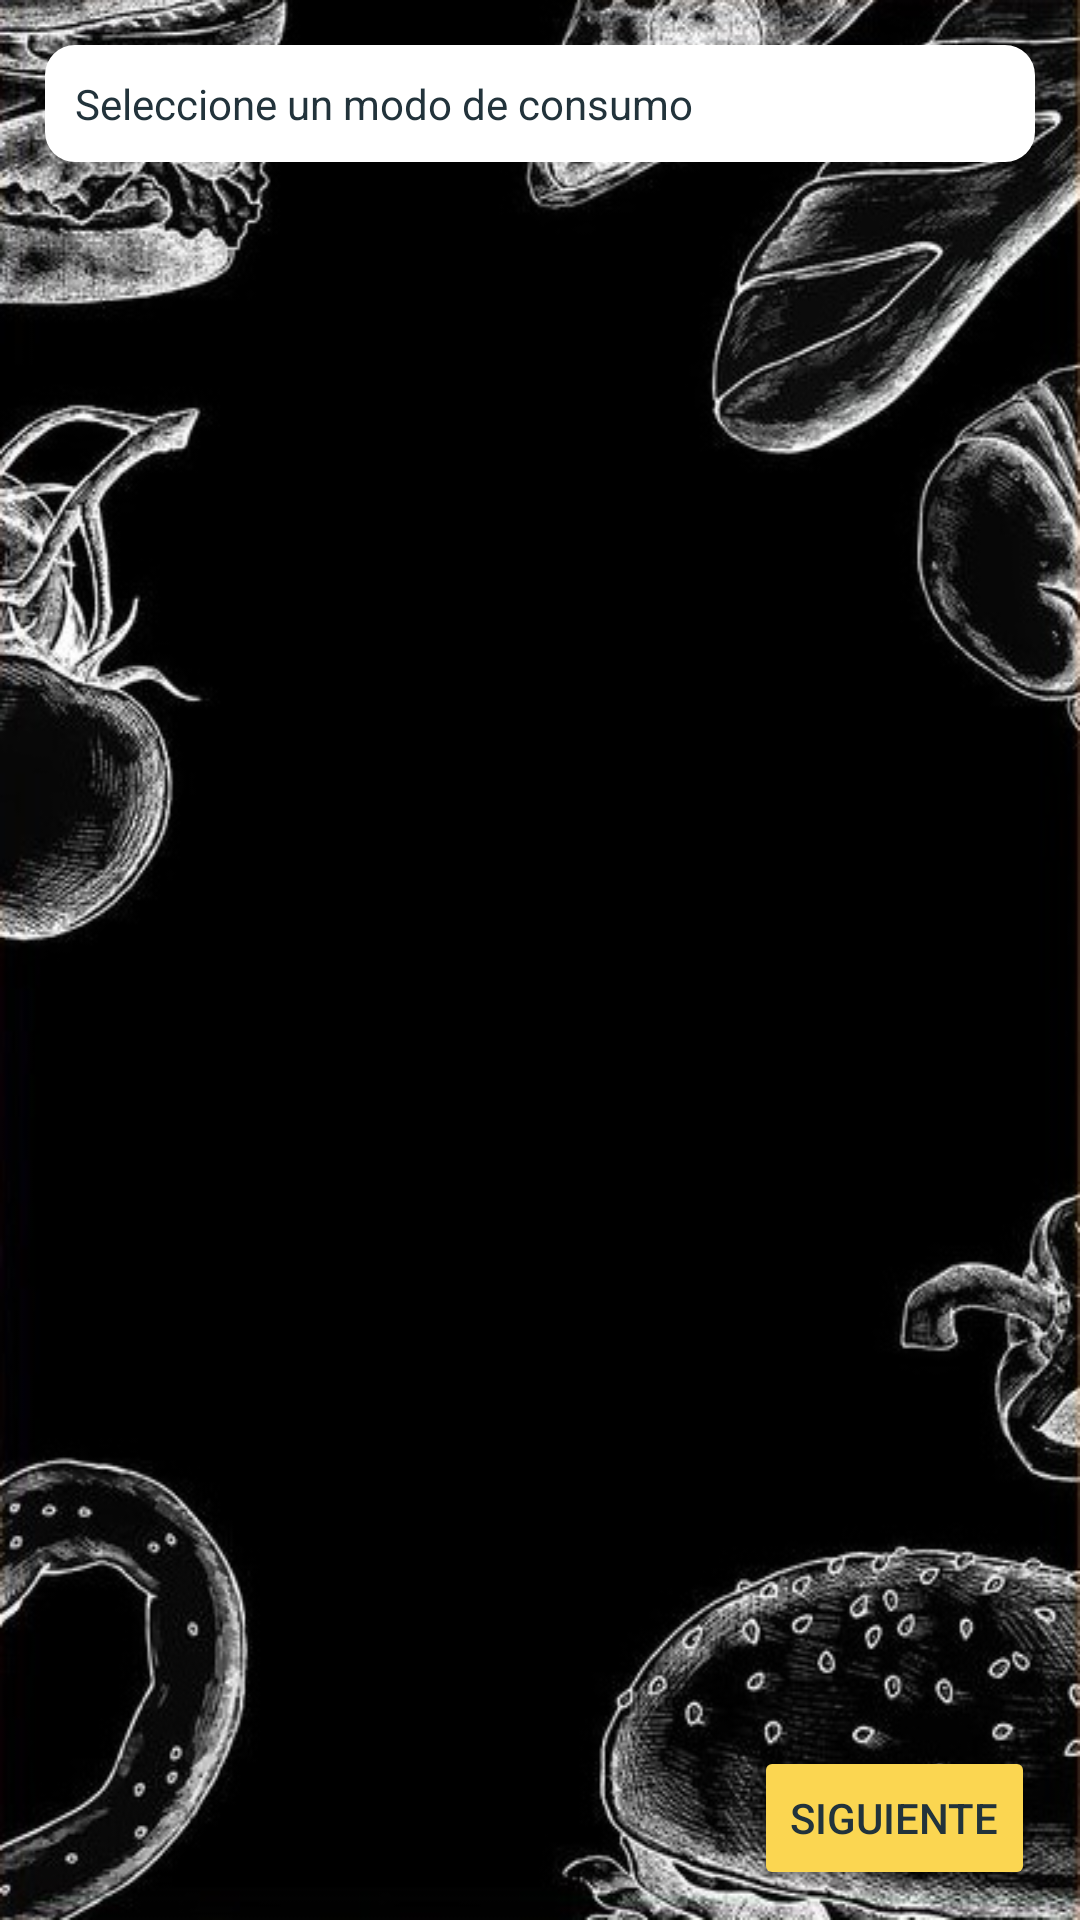

Here is an Android app screen rendered from its layout file. Give the layout XML and the strings, colors and styles it references.
<!-- AndroidManifest.xml: application theme Theme.FoodTrack -->
<!-- res/layout/fragment_select_consumption_mode.xml -->
<?xml version="1.0" encoding="utf-8"?>
<androidx.constraintlayout.widget.ConstraintLayout xmlns:android="http://schemas.android.com/apk/res/android"
    xmlns:app="http://schemas.android.com/apk/res-auto"
    xmlns:tools="http://schemas.android.com/tools"
    android:layout_width="match_parent"
    android:layout_height="match_parent"
    android:background="@drawable/food_background"
    tools:context=".ui.order.SelectConsumptionModeFragment">

    <TextView
        android:id="@+id/consumption_mode_screen_txt"
        android:layout_marginTop="15dp"
        android:layout_marginStart="15dp"
        android:layout_marginEnd="15dp"
        android:layout_width="0dp"
        android:layout_height="wrap_content"
        android:padding="10dp"
        android:background="@drawable/rounded_rectangle"
        android:textColor="@color/text"
        android:text="Seleccione un modo de consumo"
        app:layout_constraintBottom_toBottomOf="parent"
        app:layout_constraintEnd_toEndOf="parent"
        app:layout_constraintStart_toStartOf="parent"
        app:layout_constraintTop_toTopOf="parent"
        app:layout_constraintHorizontal_bias="0.0"
        app:layout_constraintVertical_bias="0.0"
        />

    <androidx.recyclerview.widget.RecyclerView
        android:id="@+id/rv_consumption_mode"
        android:layout_width="match_parent"
        android:layout_height="0dp"
        android:layout_margin="15dp"
        app:layout_constraintBottom_toTopOf="@+id/btn_go_to_select_products"
        app:layout_constraintEnd_toEndOf="parent"
        app:layout_constraintHorizontal_bias="0.0"
        app:layout_constraintStart_toStartOf="parent"
        app:layout_constraintTop_toBottomOf="@id/consumption_mode_screen_txt"
        app:layout_constraintVertical_bias="0.0" />

    <Button
        android:id="@+id/btn_go_to_select_products"
        android:layout_width="wrap_content"
        android:layout_height="wrap_content"
        android:layout_marginEnd="15dp"
        android:layout_marginBottom="10dp"
        android:backgroundTint="@color/orange_200"
        android:textColor="@color/text"
        android:text="SIGUIENTE"
        app:layout_constraintBottom_toBottomOf="parent"
        app:layout_constraintEnd_toEndOf="parent"
        app:layout_constraintHorizontal_bias="1.0"
        app:layout_constraintStart_toStartOf="parent"
        app:layout_constraintTop_toBottomOf="@id/consumption_mode_screen_txt"
        app:layout_constraintVertical_bias="1.0" />
</androidx.constraintlayout.widget.ConstraintLayout>
<!-- resources referenced by this layout -->
<resources>
  <color name="orange_200">#FFFBD651</color>
  <color name="text">#FF22333B</color>
  <!-- drawable food_background: jpg bitmap (drawable-v24, 85323 bytes) -->
  <!-- drawable rounded_rectangle (drawable) -->
  <shape xmlns:android="http://schemas.android.com/apk/res/android"
      android:shape="rectangle" >
  
      <solid android:color="#FFFFFF" />
  
      <corners
          android:bottomLeftRadius="10dp"
          android:bottomRightRadius="10dp"
          android:topLeftRadius="10dp"
          android:topRightRadius="10dp" />
  
  </shape>
  <style name="Theme.FoodTrack" parent="Theme.MaterialComponents.DayNight.DarkActionBar">
          
          <item name="colorPrimary">@color/purple_500</item>
          <item name="colorPrimaryVariant">@color/purple_700</item>
          <item name="colorOnPrimary">@color/white</item>
          
          <item name="colorSecondary">@color/teal_200</item>
          <item name="colorSecondaryVariant">@color/teal_700</item>
          <item name="colorOnSecondary">@color/black</item>
          
          <item name="android:statusBarColor" tools:targetApi="l">?attr/colorPrimaryVariant</item>
          
      </style>
  <color name="white">#FFFFFFFF</color>
  <color name="teal_200">#FF03DAC5</color>
  <color name="teal_700">#FF018786</color>
  <color name="black">#FF000000</color>
  <!-- not gathered from this repository: default colours our renderer supplied (Android Studio template values) -->
  <color name="purple_500">#FF6200EE</color>
  <color name="purple_700">#FF3700B3</color>
</resources>
